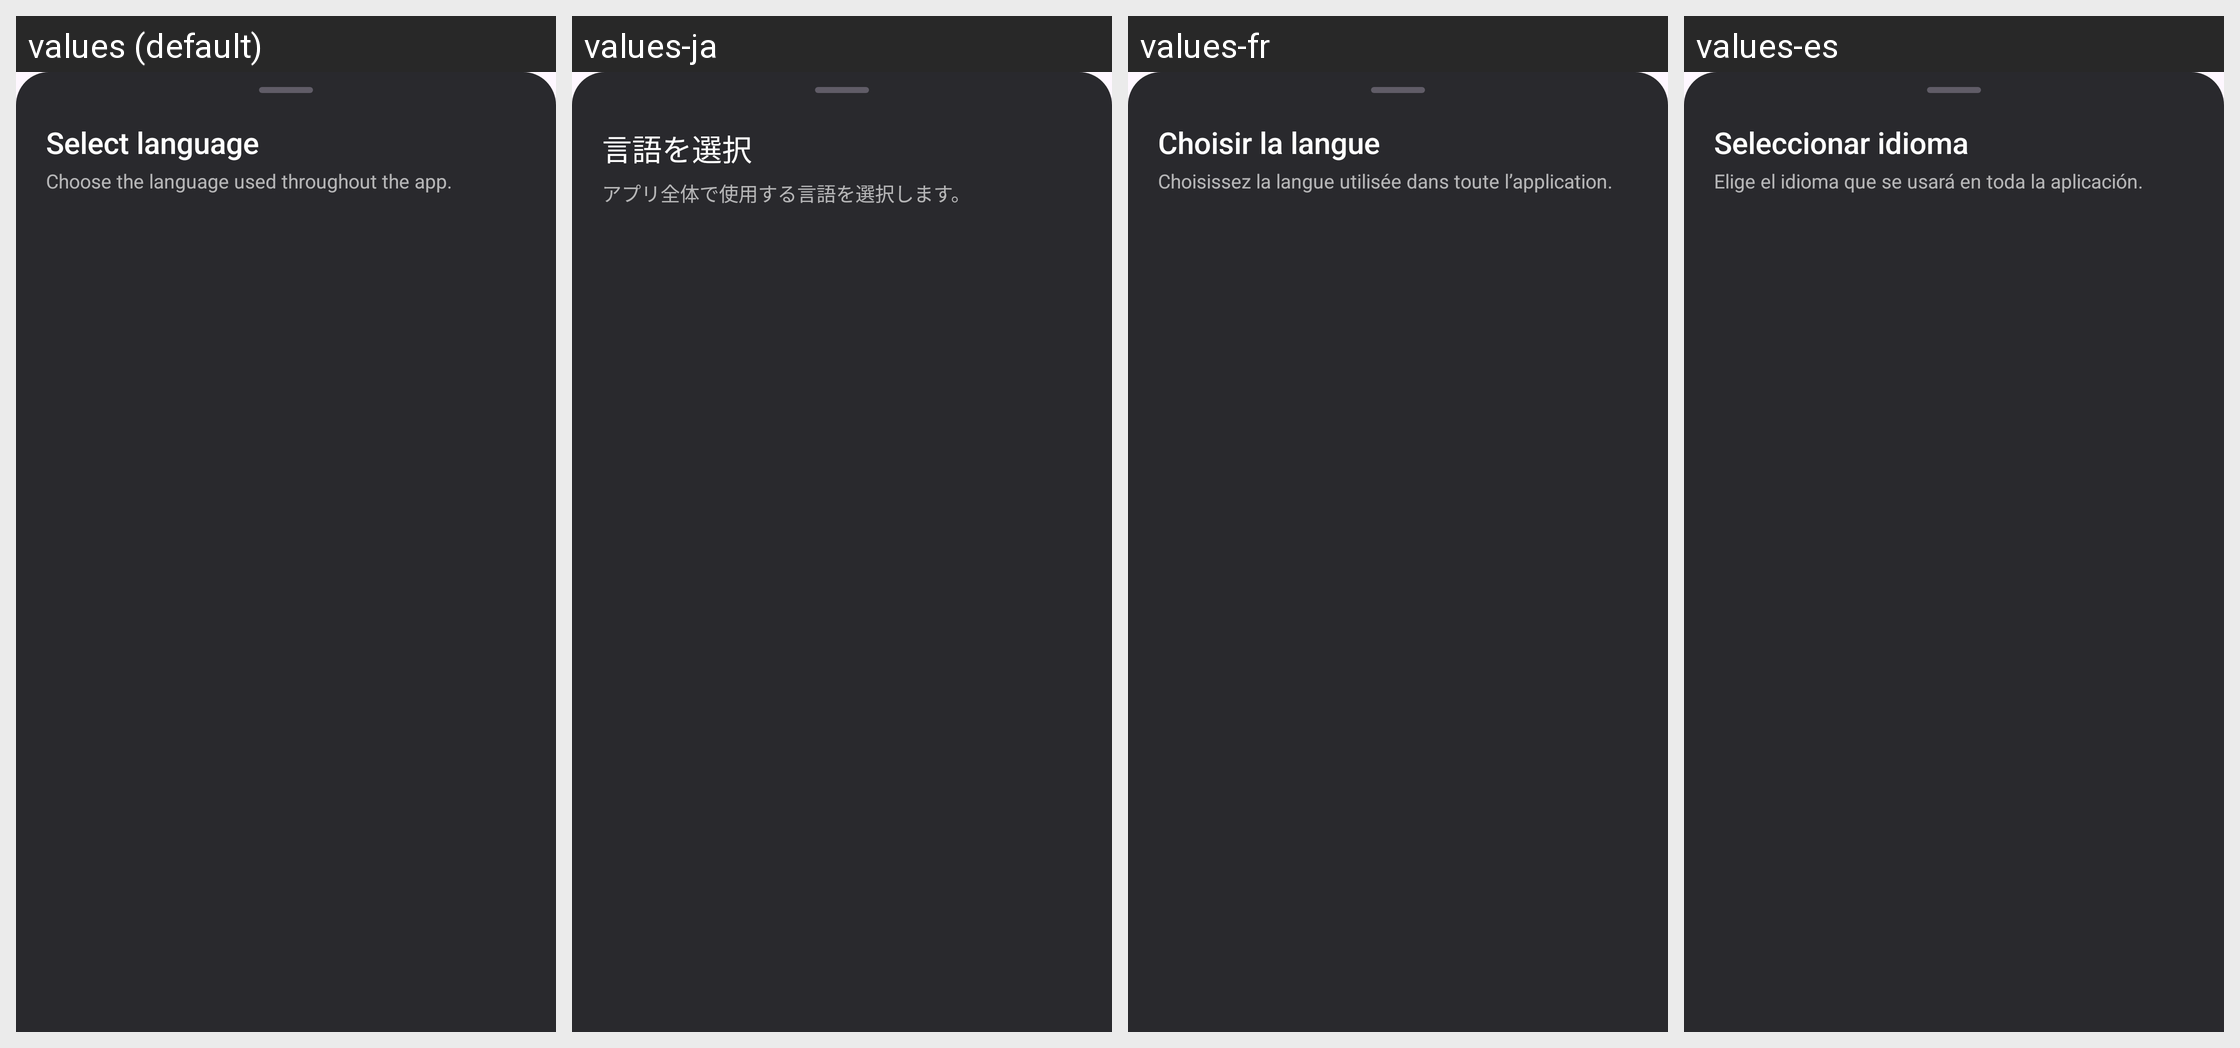

This grid shows one Android layout under several languages. Give, for every string resource on the screen, its name, the default text and each shown locale's text.
Android screen res/layout/dialog_language_picker.xml rendered under 4 locales, left to right: values (default), values-ja, values-fr, values-es. Device: Nexus 5 (rendered at 1080×1920; each locale shown at half size, 540×960, under a caption strip naming it); theme Theme.LCB_Template.
Other locales in the repository, not shown: values-de, values-in, values-ko, values-ms, values-vi, values-zh-rCN.
Strings drawn on this screen, with the default value and each locale's value (text and hints the layout hard-codes, and strings that could not be matched under every locale, appear in the picture but are not listed):

language_picker_title
  values: Select language
  values-ja: 言語を選択
  values-fr: Choisir la langue
  values-es: Seleccionar idioma

language_picker_subtitle
  values: Choose the language used throughout the app.
  values-ja: アプリ全体で使用する言語を選択します。
  values-fr: Choisissez la langue utilisée dans toute l’application.
  values-es: Elige el idioma que se usará en toda la aplicación.
